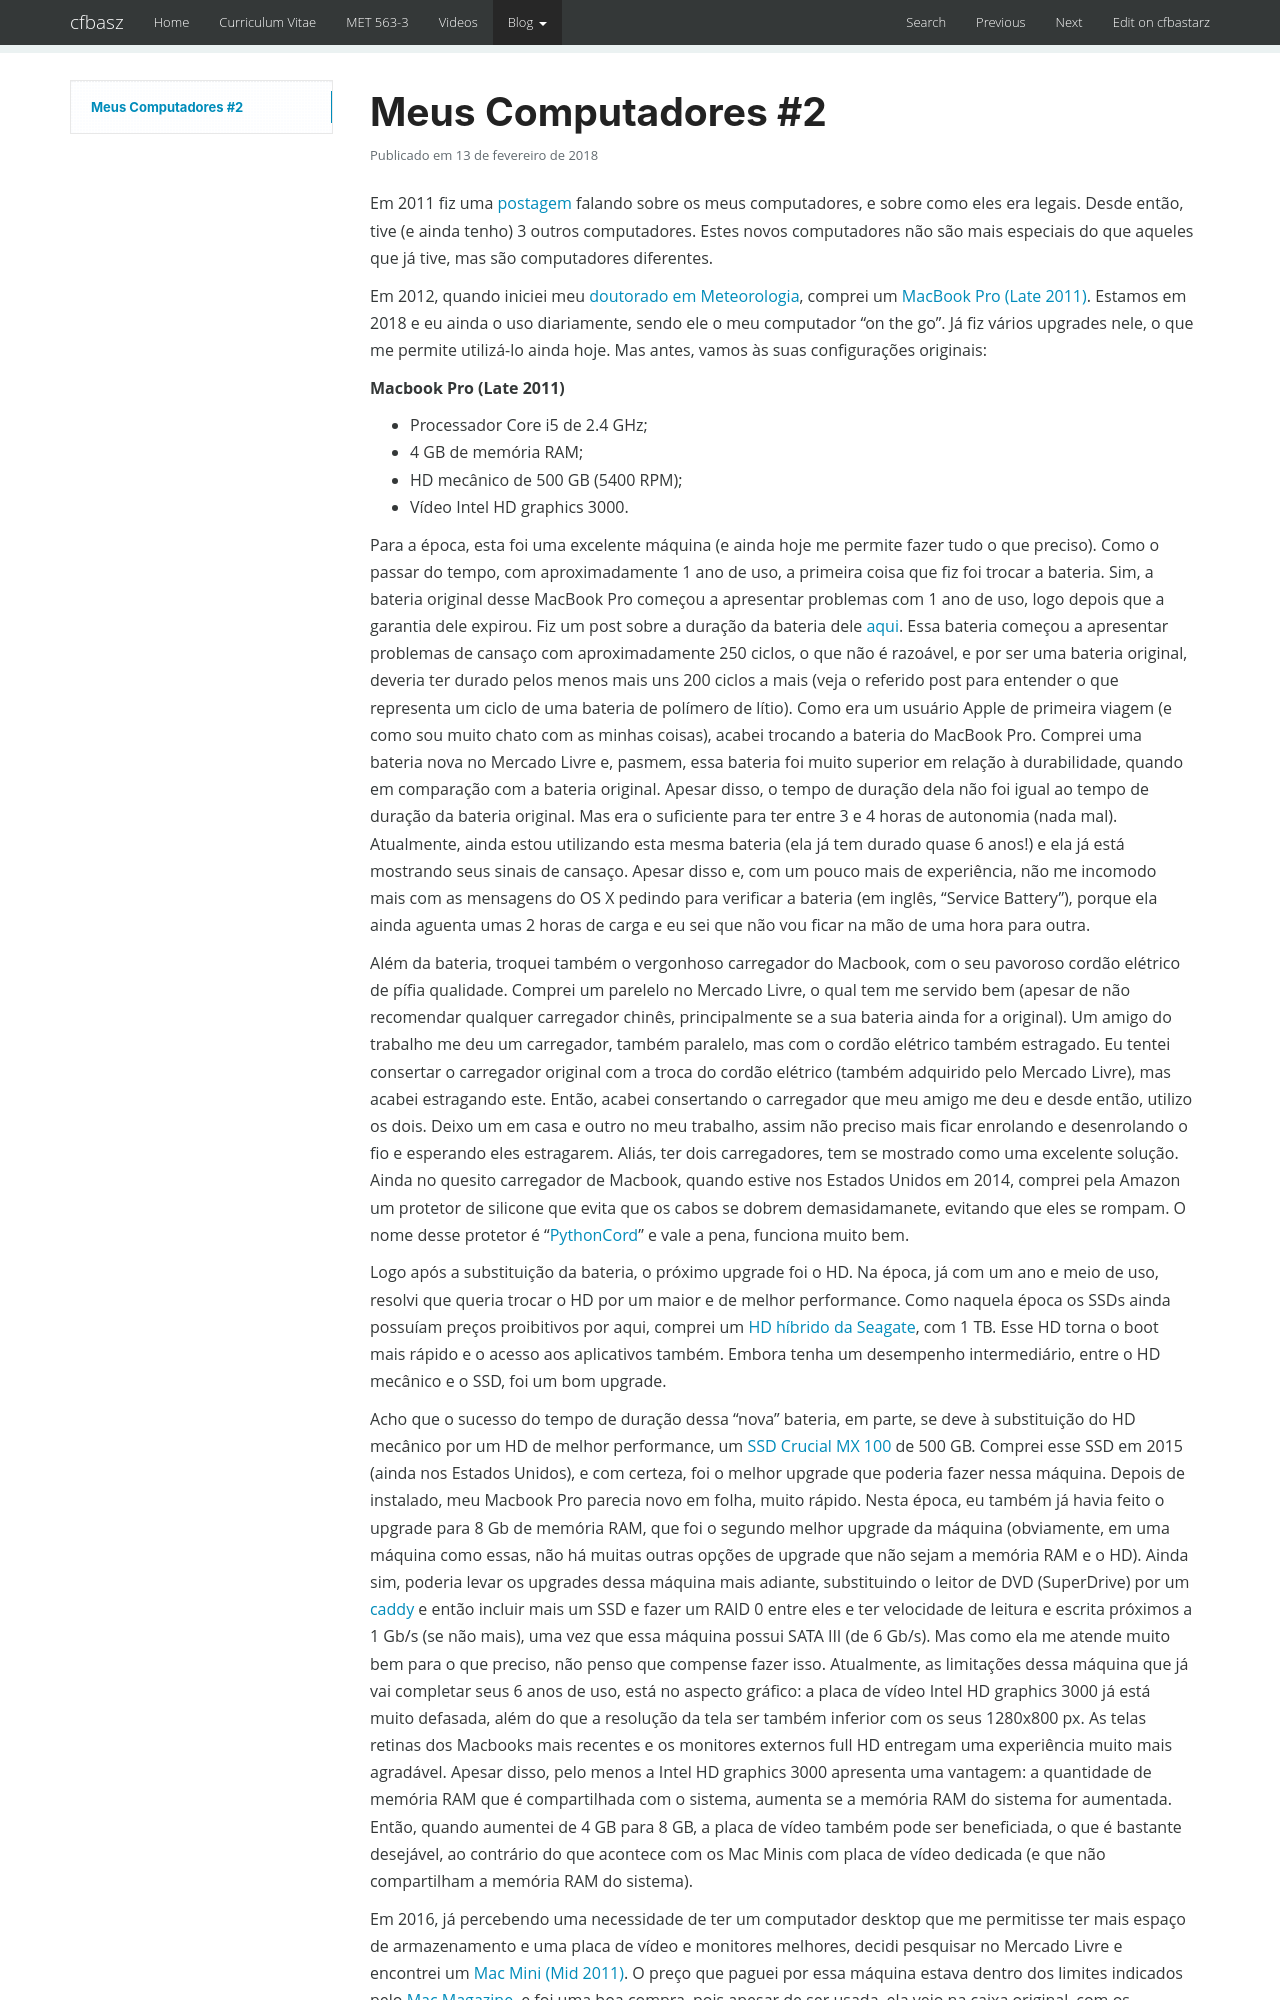

repository: cfbastarz/cfbastarz.github.io · page: blog/2018/02/13/meus-computadores-2-wp-2803/index.html · generator: mkdocs

---
title: 'Meus Computadores #2'
date: '2018-02-13 12:25:00'
tags:
- Apple
- Mac
- Mac Mini
- Mac Pro
- MacBook Pro
- Macbook
- Tudo
categories:
- Tudo
wordpress_id: 2803
original_url: https://craftmind.wordpress.com/2018/02/13/meus-computadores-2/
---
